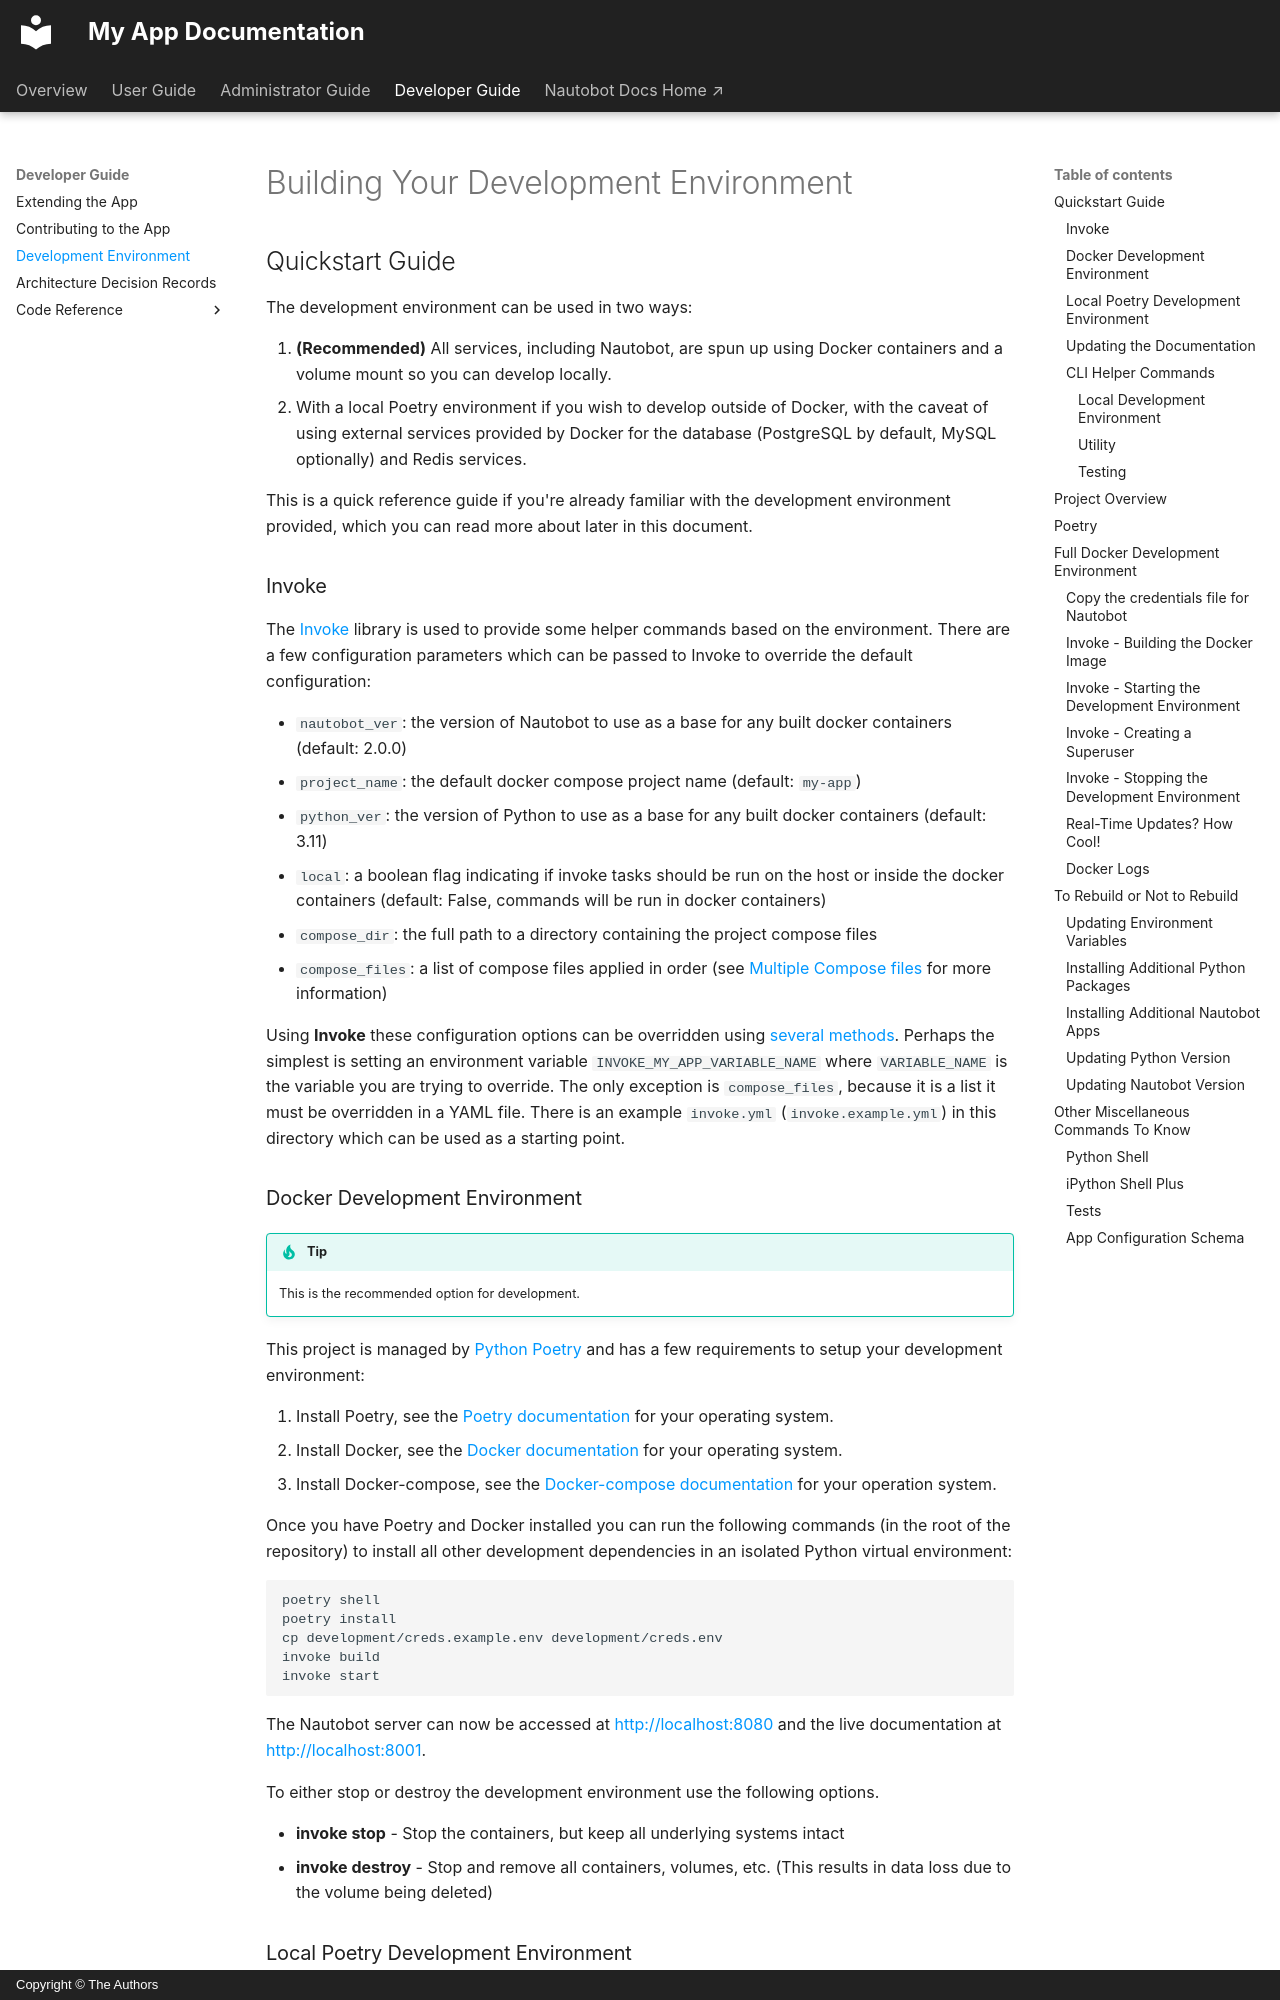

repository: gsnider2195/nautobot-app-my-app · page: dev/dev_environment/index.html · generator: mkdocs · copyright: Copyright © The Authors

# Building Your Development Environment

## Quickstart Guide

The development environment can be used in two ways:

1. **(Recommended)** All services, including Nautobot, are spun up using Docker containers and a volume mount so you can develop locally.
2. With a local Poetry environment if you wish to develop outside of Docker, with the caveat of using external services provided by Docker for the database (PostgreSQL by default, MySQL optionally) and Redis services.

This is a quick reference guide if you're already familiar with the development environment provided, which you can read more about later in this document.

### Invoke

The [Invoke](http://www.pyinvoke.org/) library is used to provide some helper commands based on the environment. There are a few configuration parameters which can be passed to Invoke to override the default configuration:

- `nautobot_ver`: the version of Nautobot to use as a base for any built docker containers (default: 2.0.0)
- `project_name`: the default docker compose project name (default: `my-app`)
- `python_ver`: the version of Python to use as a base for any built docker containers (default: 3.11)
- `local`: a boolean flag indicating if invoke tasks should be run on the host or inside the docker containers (default: False, commands will be run in docker containers)
- `compose_dir`: the full path to a directory containing the project compose files
- `compose_files`: a list of compose files applied in order (see [Multiple Compose files](https://docs.docker.com/compose/extends/#multiple-compose-files) for more information)

Using **Invoke** these configuration options can be overridden using [several methods](https://docs.pyinvoke.org/en/stable/concepts/configuration.html). Perhaps the simplest is setting an environment variable `INVOKE_MY_APP_VARIABLE_NAME` where `VARIABLE_NAME` is the variable you are trying to override. The only exception is `compose_files`, because it is a list it must be overridden in a YAML file. There is an example `invoke.yml` (`invoke.example.yml`) in this directory which can be used as a starting point.
